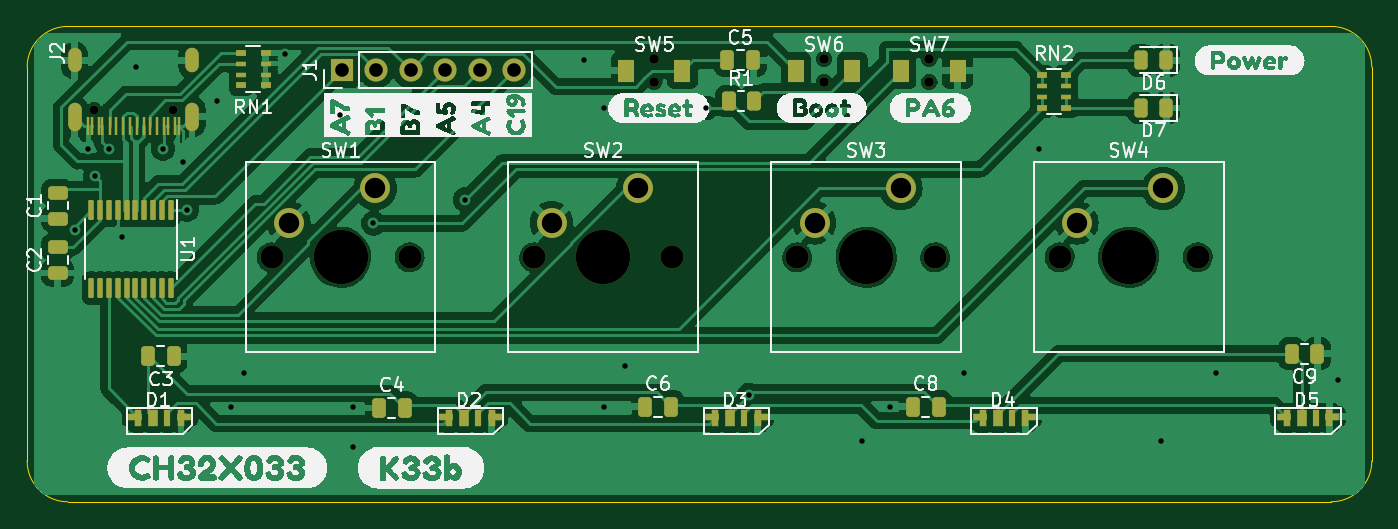
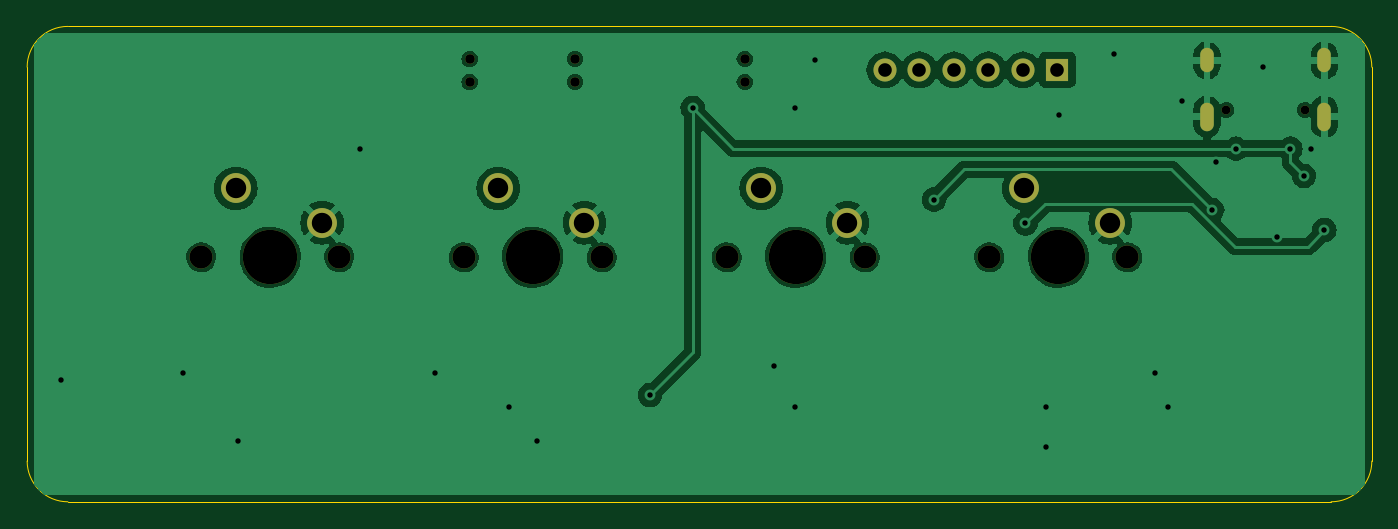
Circuit board: 10 layer files. Board 99.0 x 35.0 mm.
- bottom_copper: K33b-B_Cu.gbr (73751 bytes)
- bottom_mask: K33b-B_Mask.gbr (1873 bytes)
- paste: K33b-B_Paste.gbr (447 bytes)
- bottom_silk: K33b-B_Silkscreen.gbr (448 bytes)
- outline: K33b-Edge_Cuts.gbr (979 bytes)
- top_copper: K33b-F_Cu.gbr (147209 bytes)
- top_mask: K33b-F_Mask.gbr (6597 bytes)
- paste: K33b-F_Paste.gbr (5222 bytes)
- top_silk: K33b-F_Silkscreen.gbr (101342 bytes)
- drill: K33b.drl (2000 bytes)

=== bottom_copper: K33b-B_Cu.gbr (73751 bytes, source omitted) ===
=== bottom_mask: K33b-B_Mask.gbr ===
%TF.GenerationSoftware,KiCad,Pcbnew,7.0.8*%
%TF.CreationDate,2024-01-31T16:08:22-06:00*%
%TF.ProjectId,K33b,4b333362-2e6b-4696-9361-645f70636258,rev?*%
%TF.SameCoordinates,Original*%
%TF.FileFunction,Soldermask,Bot*%
%TF.FilePolarity,Negative*%
%FSLAX46Y46*%
G04 Gerber Fmt 4.6, Leading zero omitted, Abs format (unit mm)*
G04 Created by KiCad (PCBNEW 7.0.8) date 2024-01-31 16:08:22*
%MOMM*%
%LPD*%
G01*
G04 APERTURE LIST*
%ADD10O,1.000000X1.800000*%
%ADD11O,1.000000X2.100000*%
%ADD12C,0.650000*%
%ADD13C,0.700000*%
%ADD14C,2.200000*%
%ADD15C,1.700000*%
%ADD16C,4.000000*%
%ADD17O,1.700000X1.700000*%
%ADD18R,1.700000X1.700000*%
G04 APERTURE END LIST*
D10*
%TO.C,J2*%
X75500000Y-89500000D03*
D11*
X75500000Y-93650000D03*
D10*
X84140000Y-89500000D03*
D11*
X84140000Y-93650000D03*
D12*
X76930000Y-93150000D03*
X82710000Y-93150000D03*
%TD*%
D13*
%TO.C,SW7*%
X138425000Y-91100000D03*
X138425000Y-89400000D03*
%TD*%
%TO.C,SW6*%
X130675000Y-91100000D03*
X130675000Y-89400000D03*
%TD*%
%TO.C,SW5*%
X118175000Y-91100000D03*
X118175000Y-89400000D03*
%TD*%
D14*
%TO.C,SW4*%
X149290000Y-101460000D03*
X155640000Y-98920000D03*
D15*
X158180000Y-104000000D03*
X148020000Y-104000000D03*
D16*
X153100000Y-104000000D03*
%TD*%
D14*
%TO.C,SW3*%
X129970000Y-101460000D03*
X136320000Y-98920000D03*
D15*
X138860000Y-104000000D03*
X128700000Y-104000000D03*
D16*
X133780000Y-104000000D03*
%TD*%
D14*
%TO.C,SW2*%
X110610000Y-101460000D03*
X116960000Y-98920000D03*
D15*
X119500000Y-104000000D03*
X109340000Y-104000000D03*
D16*
X114420000Y-104000000D03*
%TD*%
D14*
%TO.C,SW1*%
X91270000Y-101460000D03*
X97620000Y-98920000D03*
D15*
X100160000Y-104000000D03*
X90000000Y-104000000D03*
D16*
X95080000Y-104000000D03*
%TD*%
D17*
%TO.C,J1*%
X107850000Y-90200000D03*
X105310000Y-90200000D03*
X102770000Y-90200000D03*
X100230000Y-90200000D03*
X97690000Y-90200000D03*
D18*
X95150000Y-90200000D03*
%TD*%
M02*

=== paste: K33b-B_Paste.gbr ===
%TF.GenerationSoftware,KiCad,Pcbnew,7.0.8*%
%TF.CreationDate,2024-01-31T16:08:22-06:00*%
%TF.ProjectId,K33b,4b333362-2e6b-4696-9361-645f70636258,rev?*%
%TF.SameCoordinates,Original*%
%TF.FileFunction,Paste,Bot*%
%TF.FilePolarity,Positive*%
%FSLAX46Y46*%
G04 Gerber Fmt 4.6, Leading zero omitted, Abs format (unit mm)*
G04 Created by KiCad (PCBNEW 7.0.8) date 2024-01-31 16:08:22*
%MOMM*%
%LPD*%
G01*
G04 APERTURE LIST*
G04 APERTURE END LIST*
M02*

=== bottom_silk: K33b-B_Silkscreen.gbr ===
%TF.GenerationSoftware,KiCad,Pcbnew,7.0.8*%
%TF.CreationDate,2024-01-31T16:08:22-06:00*%
%TF.ProjectId,K33b,4b333362-2e6b-4696-9361-645f70636258,rev?*%
%TF.SameCoordinates,Original*%
%TF.FileFunction,Legend,Bot*%
%TF.FilePolarity,Positive*%
%FSLAX46Y46*%
G04 Gerber Fmt 4.6, Leading zero omitted, Abs format (unit mm)*
G04 Created by KiCad (PCBNEW 7.0.8) date 2024-01-31 16:08:22*
%MOMM*%
%LPD*%
G01*
G04 APERTURE LIST*
G04 APERTURE END LIST*
M02*

=== outline: K33b-Edge_Cuts.gbr ===
%TF.GenerationSoftware,KiCad,Pcbnew,7.0.8*%
%TF.CreationDate,2024-01-31T16:08:22-06:00*%
%TF.ProjectId,K33b,4b333362-2e6b-4696-9361-645f70636258,rev?*%
%TF.SameCoordinates,Original*%
%TF.FileFunction,Profile,NP*%
%FSLAX46Y46*%
G04 Gerber Fmt 4.6, Leading zero omitted, Abs format (unit mm)*
G04 Created by KiCad (PCBNEW 7.0.8) date 2024-01-31 16:08:22*
%MOMM*%
%LPD*%
G01*
G04 APERTURE LIST*
%TA.AperFunction,Profile*%
%ADD10C,0.100000*%
%TD*%
G04 APERTURE END LIST*
D10*
X72000000Y-119000000D02*
G75*
G03*
X75000000Y-122000000I3000000J0D01*
G01*
X168000000Y-122000000D02*
G75*
G03*
X171000000Y-119000000I0J3000000D01*
G01*
X171000000Y-90000000D02*
G75*
G03*
X168000000Y-87000000I-3000000J0D01*
G01*
X75000000Y-87000000D02*
G75*
G03*
X72000000Y-90000000I0J-3000000D01*
G01*
X72000000Y-119000000D02*
X72000000Y-90000000D01*
X168000000Y-122000000D02*
X75000000Y-122000000D01*
X171000000Y-90000000D02*
X171000000Y-119000000D01*
X75000000Y-87000000D02*
X168000000Y-87000000D01*
M02*

=== top_copper: K33b-F_Cu.gbr (147209 bytes, source omitted) ===
=== top_mask: K33b-F_Mask.gbr (6597 bytes, source omitted) ===
=== paste: K33b-F_Paste.gbr ===
%TF.GenerationSoftware,KiCad,Pcbnew,7.0.8*%
%TF.CreationDate,2024-01-31T16:08:22-06:00*%
%TF.ProjectId,K33b,4b333362-2e6b-4696-9361-645f70636258,rev?*%
%TF.SameCoordinates,Original*%
%TF.FileFunction,Paste,Top*%
%TF.FilePolarity,Positive*%
%FSLAX46Y46*%
G04 Gerber Fmt 4.6, Leading zero omitted, Abs format (unit mm)*
G04 Created by KiCad (PCBNEW 7.0.8) date 2024-01-31 16:08:22*
%MOMM*%
%LPD*%
G01*
G04 APERTURE LIST*
G04 Aperture macros list*
%AMRoundRect*
0 Rectangle with rounded corners*
0 $1 Rounding radius*
0 $2 $3 $4 $5 $6 $7 $8 $9 X,Y pos of 4 corners*
0 Add a 4 corners polygon primitive as box body*
4,1,4,$2,$3,$4,$5,$6,$7,$8,$9,$2,$3,0*
0 Add four circle primitives for the rounded corners*
1,1,$1+$1,$2,$3*
1,1,$1+$1,$4,$5*
1,1,$1+$1,$6,$7*
1,1,$1+$1,$8,$9*
0 Add four rect primitives between the rounded corners*
20,1,$1+$1,$2,$3,$4,$5,0*
20,1,$1+$1,$4,$5,$6,$7,0*
20,1,$1+$1,$6,$7,$8,$9,0*
20,1,$1+$1,$8,$9,$2,$3,0*%
G04 Aperture macros list end*
%ADD10R,0.800000X0.500000*%
%ADD11R,0.800000X0.400000*%
%ADD12RoundRect,0.243750X0.243750X0.456250X-0.243750X0.456250X-0.243750X-0.456250X0.243750X-0.456250X0*%
%ADD13R,0.250000X1.400000*%
%ADD14RoundRect,0.100000X-0.100000X0.637500X-0.100000X-0.637500X0.100000X-0.637500X0.100000X0.637500X0*%
%ADD15R,1.250000X1.700000*%
%ADD16RoundRect,0.250000X-0.262500X-0.450000X0.262500X-0.450000X0.262500X0.450000X-0.262500X0.450000X0*%
%ADD17R,1.000000X0.550000*%
%ADD18R,0.550000X1.200000*%
%ADD19R,0.450000X1.200000*%
%ADD20R,0.700000X1.200000*%
%ADD21RoundRect,0.250000X0.250000X0.475000X-0.250000X0.475000X-0.250000X-0.475000X0.250000X-0.475000X0*%
%ADD22RoundRect,0.250000X-0.250000X-0.475000X0.250000X-0.475000X0.250000X0.475000X-0.250000X0.475000X0*%
%ADD23RoundRect,0.250000X0.475000X-0.250000X0.475000X0.250000X-0.475000X0.250000X-0.475000X-0.250000X0*%
G04 APERTURE END LIST*
D10*
%TO.C,RN2*%
X146700000Y-90600000D03*
D11*
X146700000Y-91400000D03*
X146700000Y-92200000D03*
D10*
X146700000Y-93000000D03*
X148500000Y-93000000D03*
D11*
X148500000Y-92200000D03*
X148500000Y-91400000D03*
D10*
X148500000Y-90600000D03*
%TD*%
D12*
%TO.C,D7*%
X155875000Y-93000000D03*
X154000000Y-93000000D03*
%TD*%
%TO.C,D6*%
X155875000Y-89500000D03*
X154000000Y-89500000D03*
%TD*%
D13*
%TO.C,J2*%
X82895000Y-94350000D03*
X82095000Y-94350000D03*
X78570000Y-94350000D03*
X80570000Y-94350000D03*
X79070000Y-94350000D03*
X78070000Y-94350000D03*
X77545000Y-94350000D03*
X76745000Y-94350000D03*
X76495000Y-94350000D03*
X77295000Y-94350000D03*
X81570000Y-94350000D03*
X79570000Y-94350000D03*
X80070000Y-94350000D03*
X81070000Y-94350000D03*
X82345000Y-94350000D03*
X83145000Y-94350000D03*
%TD*%
D14*
%TO.C,U1*%
X82575000Y-106275000D03*
X81925000Y-106275000D03*
X81275000Y-106275000D03*
X80625000Y-106275000D03*
X79975000Y-106275000D03*
X79325000Y-106275000D03*
X78675000Y-106275000D03*
X78025000Y-106275000D03*
X77375000Y-106275000D03*
X76725000Y-106275000D03*
X76725000Y-100550000D03*
X77375000Y-100550000D03*
X78025000Y-100550000D03*
X78675000Y-100550000D03*
X79325000Y-100550000D03*
X79975000Y-100550000D03*
X80625000Y-100550000D03*
X81275000Y-100550000D03*
X81925000Y-100550000D03*
X82575000Y-100550000D03*
%TD*%
D15*
%TO.C,SW7*%
X140500000Y-90250000D03*
X136350000Y-90250000D03*
%TD*%
%TO.C,SW6*%
X132750000Y-90250000D03*
X128600000Y-90250000D03*
%TD*%
%TO.C,SW5*%
X120250000Y-90250000D03*
X116100000Y-90250000D03*
%TD*%
D10*
%TO.C,RN1*%
X87750000Y-91350000D03*
D11*
X87750000Y-90550000D03*
X87750000Y-89750000D03*
D10*
X87750000Y-88950000D03*
X89550000Y-88950000D03*
D11*
X89550000Y-89750000D03*
X89550000Y-90550000D03*
D10*
X89550000Y-91350000D03*
%TD*%
D16*
%TO.C,R1*%
X125500000Y-92500000D03*
X123675000Y-92500000D03*
%TD*%
D17*
%TO.C,D5*%
X168100000Y-115735000D03*
D18*
X167875000Y-115800000D03*
D19*
X166875000Y-115800000D03*
D20*
X165850000Y-115800000D03*
D18*
X164725000Y-115800000D03*
D17*
X164500000Y-115725000D03*
%TD*%
%TO.C,D4*%
X145725000Y-115735000D03*
D18*
X145500000Y-115800000D03*
D19*
X144500000Y-115800000D03*
D20*
X143475000Y-115800000D03*
D18*
X142350000Y-115800000D03*
D17*
X142125000Y-115725000D03*
%TD*%
%TO.C,D3*%
X126000000Y-115735000D03*
D18*
X125775000Y-115800000D03*
D19*
X124775000Y-115800000D03*
D20*
X123750000Y-115800000D03*
D18*
X122625000Y-115800000D03*
D17*
X122400000Y-115725000D03*
%TD*%
%TO.C,D2*%
X102825000Y-115725000D03*
D18*
X103050000Y-115800000D03*
D20*
X104175000Y-115800000D03*
D19*
X105200000Y-115800000D03*
D18*
X106200000Y-115800000D03*
D17*
X106425000Y-115735000D03*
%TD*%
%TO.C,D1*%
X83550000Y-115735000D03*
D18*
X83325000Y-115800000D03*
D19*
X82325000Y-115800000D03*
D20*
X81300000Y-115800000D03*
D18*
X80175000Y-115800000D03*
D17*
X79950000Y-115725000D03*
%TD*%
D21*
%TO.C,C9*%
X165100000Y-111100000D03*
X167000000Y-111100000D03*
%TD*%
D22*
%TO.C,C8*%
X139100000Y-115000000D03*
X137200000Y-115000000D03*
%TD*%
%TO.C,C6*%
X119400000Y-115000000D03*
X117500000Y-115000000D03*
%TD*%
%TO.C,C5*%
X125450000Y-89500000D03*
X123550000Y-89500000D03*
%TD*%
%TO.C,C4*%
X99800000Y-115100000D03*
X97900000Y-115100000D03*
%TD*%
D21*
%TO.C,C3*%
X80900000Y-111300000D03*
X82800000Y-111300000D03*
%TD*%
D23*
%TO.C,C2*%
X74250000Y-103250000D03*
X74250000Y-105150000D03*
%TD*%
%TO.C,C1*%
X74250000Y-99250000D03*
X74250000Y-101150000D03*
%TD*%
M02*

=== top_silk: K33b-F_Silkscreen.gbr (101342 bytes, source omitted) ===
=== drill: K33b.drl ===
M48
; DRILL file {KiCad 7.0.8} date Wed Jan 31 16:08:28 2024
; FORMAT={-:-/ absolute / inch / decimal}
; #@! TF.CreationDate,2024-01-31T16:08:28-06:00
; #@! TF.GenerationSoftware,Kicad,Pcbnew,7.0.8
; #@! TF.FileFunction,MixedPlating,1,2
FMAT,2
INCH
; #@! TA.AperFunction,Plated,PTH,ViaDrill
T1C0.0157
; #@! TA.AperFunction,Plated,PTH,ComponentDrill
T2C0.0236
; #@! TA.AperFunction,Plated,PTH,ComponentDrill
T3C0.0394
; #@! TA.AperFunction,Plated,PTH,ComponentDrill
T4C0.0591
; #@! TA.AperFunction,NonPlated,NPTH,ComponentDrill
T5C0.0256
; #@! TA.AperFunction,NonPlated,NPTH,ComponentDrill
T6C0.0276
; #@! TA.AperFunction,NonPlated,NPTH,ComponentDrill
T7C0.0669
; #@! TA.AperFunction,NonPlated,NPTH,ComponentDrill
T8C0.1575
%
G90
G05
T1
X2.9724Y-4.0157
X3.0118Y-3.7795
X3.0315Y-3.8583
X3.0709Y-3.7795
X3.1102Y-4.0349
X3.1496Y-3.5433
X3.2283Y-3.7795
X3.2874Y-3.8189
X3.2972Y-3.9567
X3.3858Y-3.6417
X3.4252Y-4.5276
X3.4646Y-4.4291
X3.5827Y-3.5039
X3.7402Y-3.6811
X3.7795Y-4.5276
X3.7795Y-4.6457
X3.8386Y-3.9961
X4.1043Y-3.9272
X4.4488Y-3.5236
X4.5079Y-3.6614
X4.5079Y-4.5276
X4.5669Y-4.4094
X4.8031Y-3.6614
X4.927Y-4.4939
X5.2559Y-4.626
X5.3346Y-4.5276
X5.5512Y-4.4291
X5.7677Y-3.7795
X6.122Y-4.626
X6.2795Y-4.4291
X6.6339Y-4.4488
T3
X3.7461Y-3.5512
X3.8461Y-3.5512
X3.9461Y-3.5512
X4.0461Y-3.5512
X4.1461Y-3.5512
X4.2461Y-3.5512
T4
X3.5933Y-3.9945
X3.8433Y-3.8945
X4.3547Y-3.9945
X4.6047Y-3.8945
X5.1169Y-3.9945
X5.3669Y-3.8945
X5.8776Y-3.9945
X6.1276Y-3.8945
T5
X3.0287Y-3.6673
X3.2563Y-3.6673
T6
X4.6526Y-3.5197
X4.6526Y-3.5866
X5.1447Y-3.5197
X5.1447Y-3.5866
X5.4498Y-3.5197
X5.4498Y-3.5866
T7
X3.5433Y-4.0945
X3.9433Y-4.0945
X4.3047Y-4.0945
X4.7047Y-4.0945
X5.0669Y-4.0945
X5.4669Y-4.0945
X5.8276Y-4.0945
X6.2276Y-4.0945
T8
X3.7433Y-4.0945
X4.5047Y-4.0945
X5.2669Y-4.0945
X6.0276Y-4.0945
T2
G00X2.9724Y-3.5394
M15
G01X2.9724Y-3.5079
M16
G05
G00X2.9724Y-3.7087
M15
G01X2.9724Y-3.6654
M16
G05
G00X3.3126Y-3.5394
M15
G01X3.3126Y-3.5079
M16
G05
G00X3.3126Y-3.7087
M15
G01X3.3126Y-3.6654
M16
G05
T0
M30

